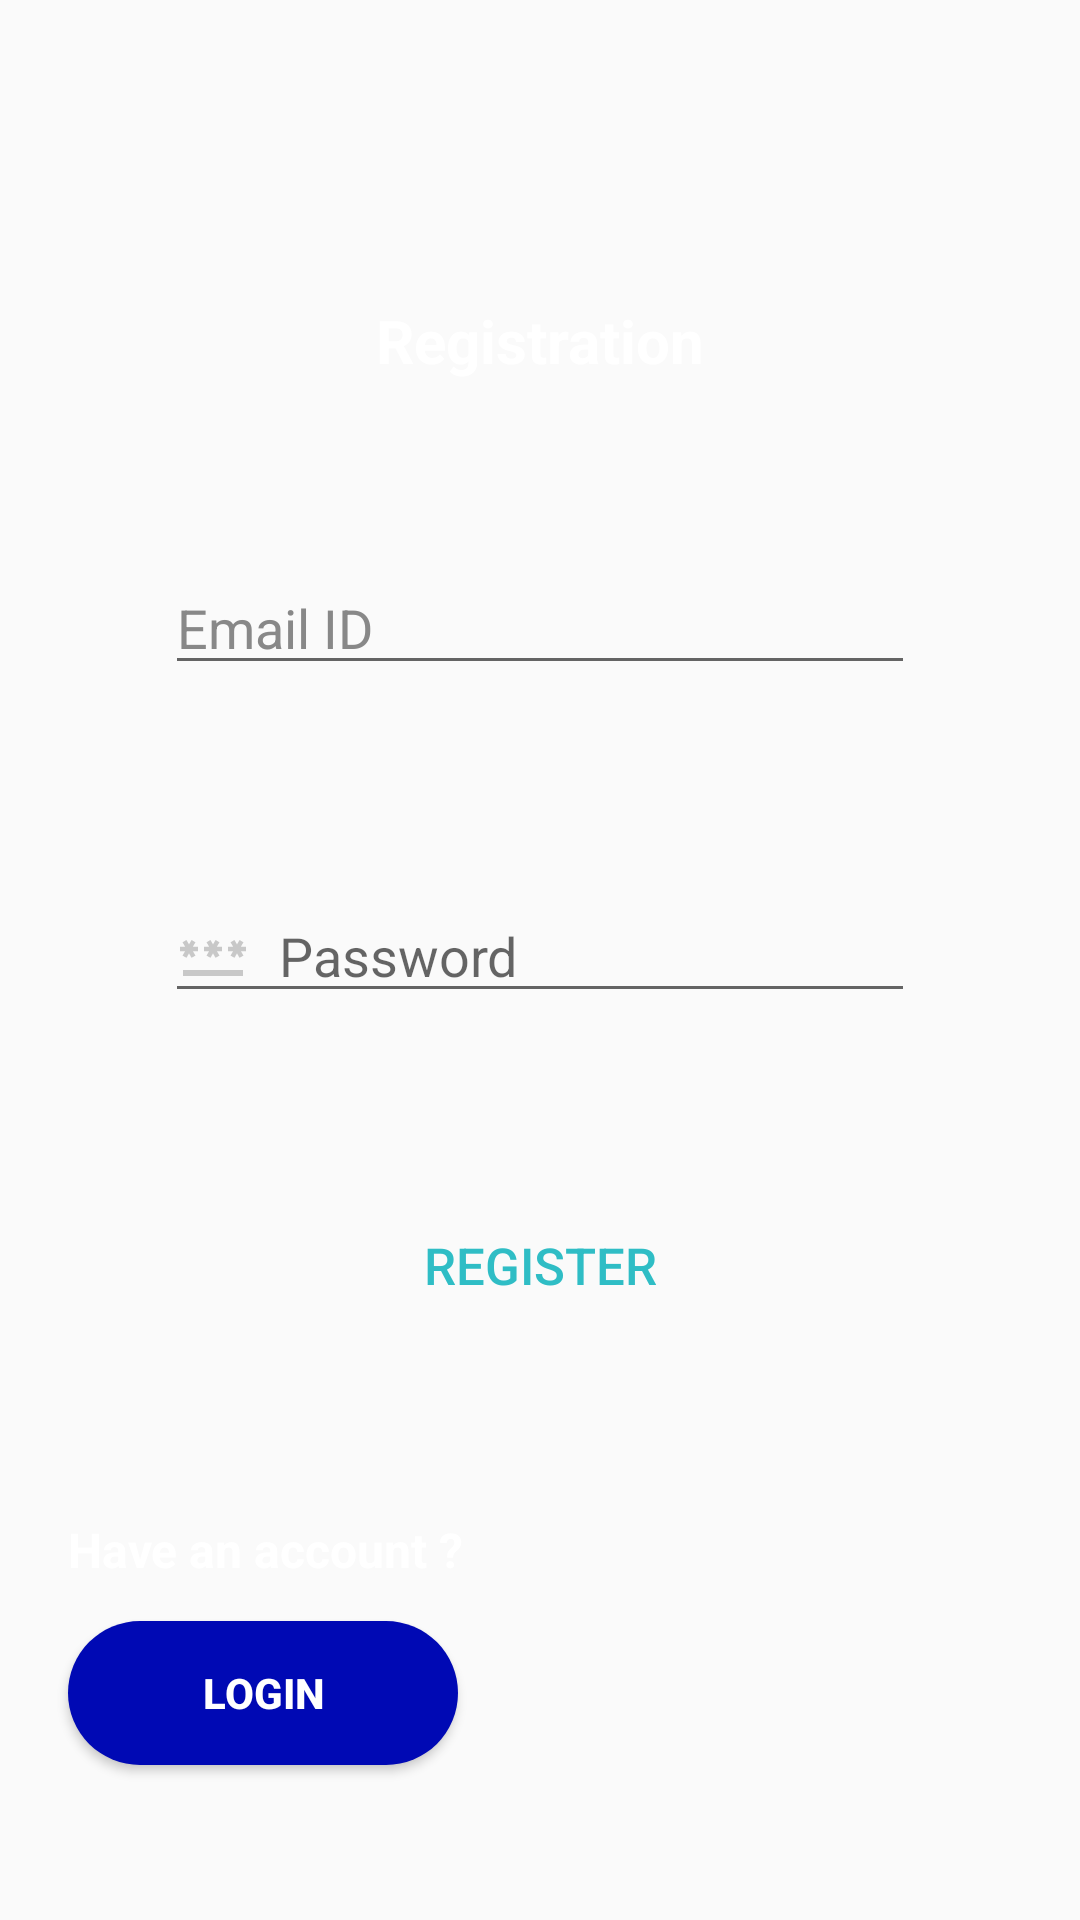

The Android layout XML behind this screen, and the referenced resources:
<!-- AndroidManifest.xml: application theme Theme.GitcosAttenanceApp -->
<!-- res/layout/register_page.xml -->
<?xml version="1.0" encoding="utf-8"?>
<androidx.constraintlayout.widget.ConstraintLayout xmlns:android="http://schemas.android.com/apk/res/android"
    xmlns:app="http://schemas.android.com/apk/res-auto"
    xmlns:tools="http://schemas.android.com/tools"
    android:layout_width="match_parent"
    android:layout_height="match_parent"
    android:background="@drawable/bg1"
    tools:context=".Register_page">

    <TextView
        android:id="@+id/enter_phone_text"
        android:layout_width="wrap_content"
        android:layout_height="wrap_content"
        android:layout_marginTop="100dp"
        android:text="@string/registration"
        android:textColor="#ffffff"
        android:textSize="20sp"
        android:textStyle="bold"
        app:layout_constraintEnd_toEndOf="parent"
        app:layout_constraintStart_toStartOf="parent"
        app:layout_constraintTop_toTopOf="parent" />


    <EditText
        android:id="@+id/email_input"
        android:layout_width="250dp"
        android:layout_height="wrap_content"
        android:layout_marginTop="60dp"
        android:autofillHints="phone"
        android:drawableStart="@drawable/email"
        android:drawablePadding="10dp"
        android:hint="@string/mobile_number"
        android:inputType="textEmailAddress"
        android:textColorHint="#888888"
        app:layout_constraintEnd_toEndOf="@+id/enter_phone_text"
        app:layout_constraintHorizontal_bias="0.503"
        app:layout_constraintStart_toStartOf="@+id/enter_phone_text"
        app:layout_constraintTop_toBottomOf="@+id/enter_phone_text" />

    <Button
        android:id="@+id/Register_page_button"
        android:layout_width="250dp"
        android:layout_height="wrap_content"
        android:layout_marginTop="60dp"
        android:background="@drawable/button_background"
        android:text="@string/next"
        android:textColor="#2FBDC5"
        android:textSize="17sp"
        app:layout_constraintEnd_toEndOf="@+id/registrationPassword"
        app:layout_constraintStart_toStartOf="@+id/registrationPassword"
        app:layout_constraintTop_toBottomOf="@+id/registrationPassword" />

    <EditText
        android:id="@+id/registrationPassword"
        android:layout_width="250dp"
        android:layout_height="wrap_content"
        android:layout_marginTop="68dp"
        android:drawableStart="@drawable/password"
        android:drawablePadding="10dp"
        android:ems="10"
        android:hint="Password"
        android:inputType="textPassword"
        android:textColor="#C8C8C8"
        app:layout_constraintEnd_toEndOf="@+id/email_input"
        app:layout_constraintHorizontal_bias="1.0"
        app:layout_constraintStart_toStartOf="@+id/email_input"
        app:layout_constraintTop_toBottomOf="@+id/email_input" />

    <TextView
        android:id="@+id/textView11"
        android:layout_width="wrap_content"
        android:layout_height="wrap_content"
        android:layout_marginTop="60dp"
        android:text="Have an account ?"
        android:textColor="@color/white"
        android:textSize="16dp"
        android:textStyle="bold"
        app:layout_constraintEnd_toEndOf="parent"
        app:layout_constraintHorizontal_bias="0.1"
        app:layout_constraintStart_toStartOf="parent"
        app:layout_constraintTop_toBottomOf="@+id/Register_page_button" />

    <Button
        android:id="@+id/bk_to_admin"
        android:layout_width="130dp"
        android:layout_height="wrap_content"
        android:background="@drawable/home_button_background"
        android:text="login"
        android:textColor="@color/white"
        android:textStyle="bold"
        app:layout_constraintBottom_toBottomOf="parent"
        app:layout_constraintStart_toStartOf="@+id/textView11"
        app:layout_constraintTop_toBottomOf="@+id/textView11"
        app:layout_constraintVertical_bias="0.19999999" />

    <ProgressBar
        android:id="@+id/register_progressbar"
        android:layout_width="wrap_content"
        android:layout_height="wrap_content"
        app:layout_constraintBottom_toBottomOf="parent"
        app:layout_constraintEnd_toEndOf="parent"
        app:layout_constraintStart_toStartOf="parent"
        app:layout_constraintTop_toTopOf="parent"
        android:visibility="gone"/>


</androidx.constraintlayout.widget.ConstraintLayout>
<!-- resources referenced by this layout -->
<resources>
  <!-- drawable button_background (drawable) -->
  <?xml version="1.0" encoding="utf-8"?>
  <shape xmlns:android="http://schemas.android.com/apk/res/android">
  
      <corners
          android:radius="20dp"/>
  
      <stroke
          android:color="@color/black"/>
  
  </shape>
  <!-- drawable home_button_background (drawable) -->
  <?xml version="1.0" encoding="utf-8"?>
  <shape xmlns:android="http://schemas.android.com/apk/res/android">
  
      <corners android:radius="40dp"/>
  
      <stroke android:color="@color/white"/>
  
      <solid android:color="#0009B4"/>
  
  
  
  
  </shape>
  <!-- drawable password (drawable) -->
  <vector android:height="24dp" android:tint="#C8C8C8"
      android:viewportHeight="24" android:viewportWidth="24"
      android:width="24dp" xmlns:android="http://schemas.android.com/apk/res/android">
      <path android:fillColor="@android:color/white" android:pathData="M2,17h20v2H2V17zM3.15,12.95L4,11.47l0.85,1.48l1.3,-0.75L5.3,10.72H7v-1.5H5.3l0.85,-1.47L4.85,7L4,8.47L3.15,7l-1.3,0.75L2.7,9.22H1v1.5h1.7L1.85,12.2L3.15,12.95zM9.85,12.2l1.3,0.75L12,11.47l0.85,1.48l1.3,-0.75l-0.85,-1.48H15v-1.5h-1.7l0.85,-1.47L12.85,7L12,8.47L11.15,7l-1.3,0.75l0.85,1.47H9v1.5h1.7L9.85,12.2zM23,9.22h-1.7l0.85,-1.47L20.85,7L20,8.47L19.15,7l-1.3,0.75l0.85,1.47H17v1.5h1.7l-0.85,1.48l1.3,0.75L20,11.47l0.85,1.48l1.3,-0.75l-0.85,-1.48H23V9.22z"/>
  </vector>
  <string name="mobile_number">Email ID</string>
  <string name="next">Register</string>
  <string name="registration">Registration</string>
  <style name="Theme.GitcosAttenanceApp" parent="Theme.AppCompat.DayNight.NoActionBar">
          
          <item name="colorPrimary">#B4B4B4</item>
          <item name="colorPrimaryVariant">@color/purple_700</item>
          <item name="colorOnPrimary">@color/white</item>
          
          <item name="colorSecondary">@color/teal_200</item>
          <item name="colorSecondaryVariant">@color/teal_700</item>
          <item name="colorOnSecondary">#FFFFFF</item>
          
          <item name="android:statusBarColor">?attr/colorPrimaryVariant</item>
          
      </style>
  <!-- not gathered from this repository: default colours our renderer supplied (Android Studio template values) -->
  <color name="purple_700">#FF3700B3</color>
  <color name="teal_200">#FF03DAC5</color>
  <color name="teal_700">#FF018786</color>
  <color name="black">#FF000000</color>
  <color name="white">#FFFFFFFF</color>
</resources>
